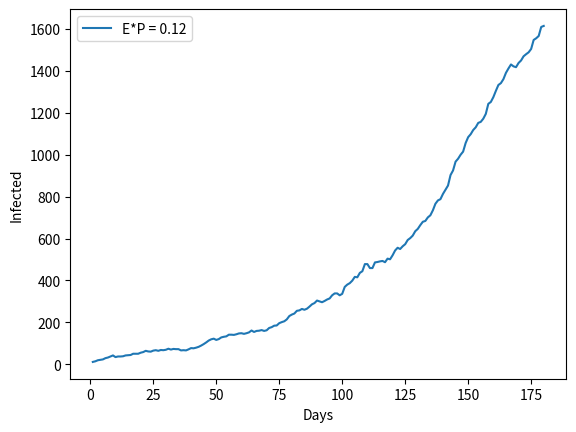

Source code (Python):
import random
import matplotlib.pyplot as plot

# A program to simulate the spread of Coronavirus 2019.
# The prob and exposure is the key component affecting the curve.

n = 100000   # number of population
days = 30 * 6
prob = 0.024  # infection probability
exposure = 5  # number of others each person interactive with each day
effective_time = 10  # how long can a infected person infect others
initial = 10  # initial number of infections

# Assume: Infected people will be immune to this virus.

people = [10] * initial + [0] * (n - initial)
histogram = []

for d in range(days):
	# Decrease effective_time of each infected people
	for i, _ in enumerate(people):
		if people[i] == 1:
			people[i] = -1  # immunity
		elif people[i] > 0:
			people[i] -= 1

	for i, _ in enumerate(people):
		if people[i] > 0:
			# Infected people go to interact with exposure others
			for e in range(exposure):
				# Decide whether to infect this person or not
				if random.random() < prob:
					idx = random.randint(0, n - 1)
					if people[idx] == 0:
						people[idx] = effective_time

	count = 0
	for i, _ in enumerate(people):
		if people[i] > 0:
			count += 1
	histogram.append(count)
	print('Day', d, ':', count, 'infected.')


plot.plot([i + 1 for i in range(days)], histogram,
		label='E*P = ' + str(exposure * prob))
plot.legend()
plot.xlabel('Days')
plot.ylabel('Infected')
plot.savefig('Plot.png')